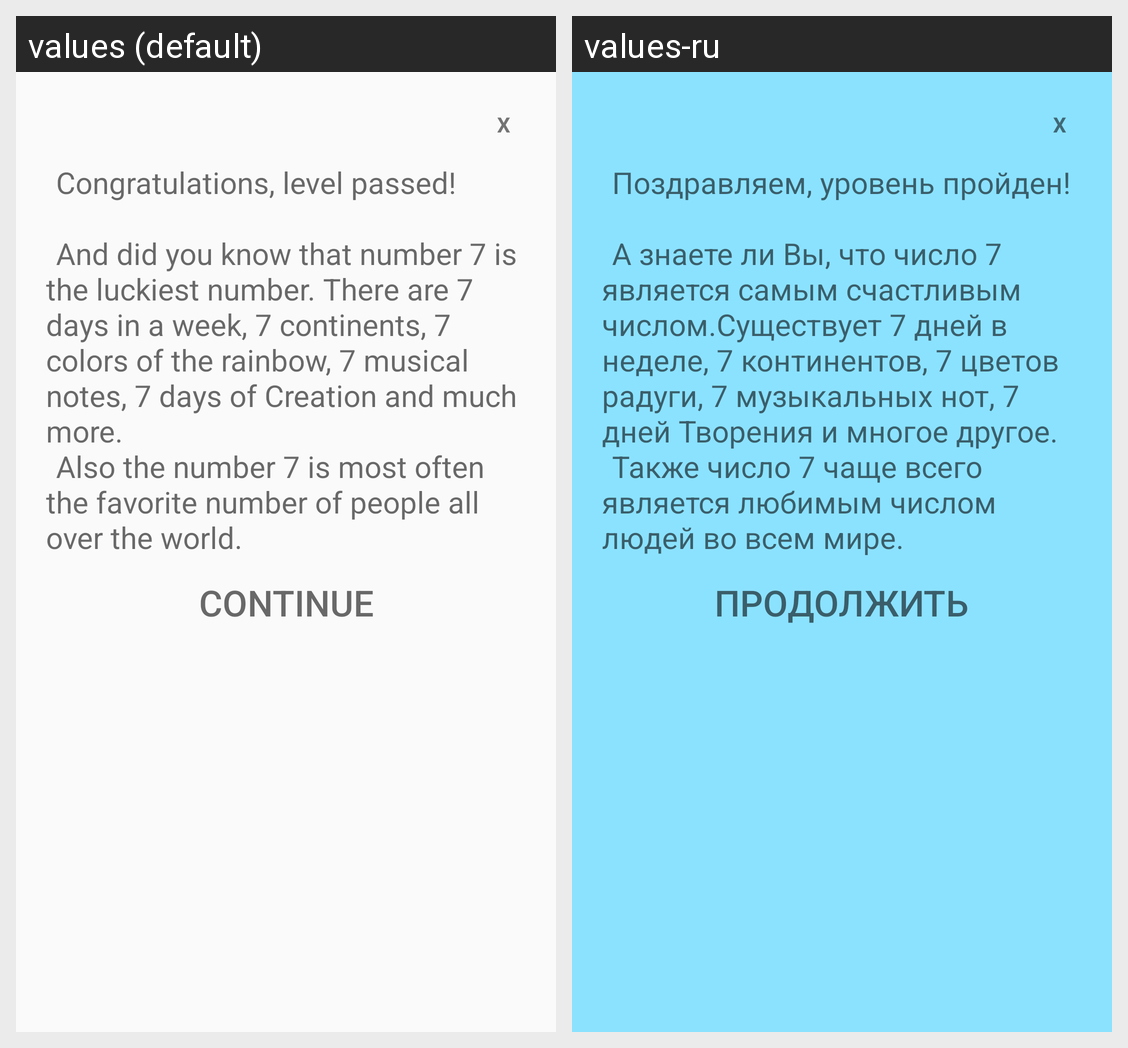

Locale-by-locale string values for the Android screen shown in this grid:
Android screen res/layout/dialog_end.xml rendered under 2 locales, left to right: values (default), values-ru. Device: Nexus 5 (rendered at 1080×1920; each locale shown at half size, 540×960, under a caption strip naming it); theme Theme.Quiz.
Strings drawn on this screen, with the default value and each locale's value (text and hints the layout hard-codes, and strings that could not be matched under every locale, appear in the picture but are not listed):

level1End
  values: 	Congratulations, level passed!
      
      	And did you know that number 7 is the luckiest number. There are 7 days in a week, 7 continents, 7 colors of the rainbow, 7 musical notes, 7 days of Creation and much more.
      	Also the number 7 is most often the favorite number of people all over the world.
  values-ru: 	Поздравляем, уровень пройден!
      
      	А знаете ли Вы, что число 7 является самым счастливым числом.Существует 7 дней в неделе, 7 континентов, 7 цветов радуги, 7 музыкальных нот, 7 дней Творения и многое другое.
      	Также число 7 чаще всего является любимым числом людей во всем мире.

textContinue
  values: Continue
  values-ru: Продолжить
